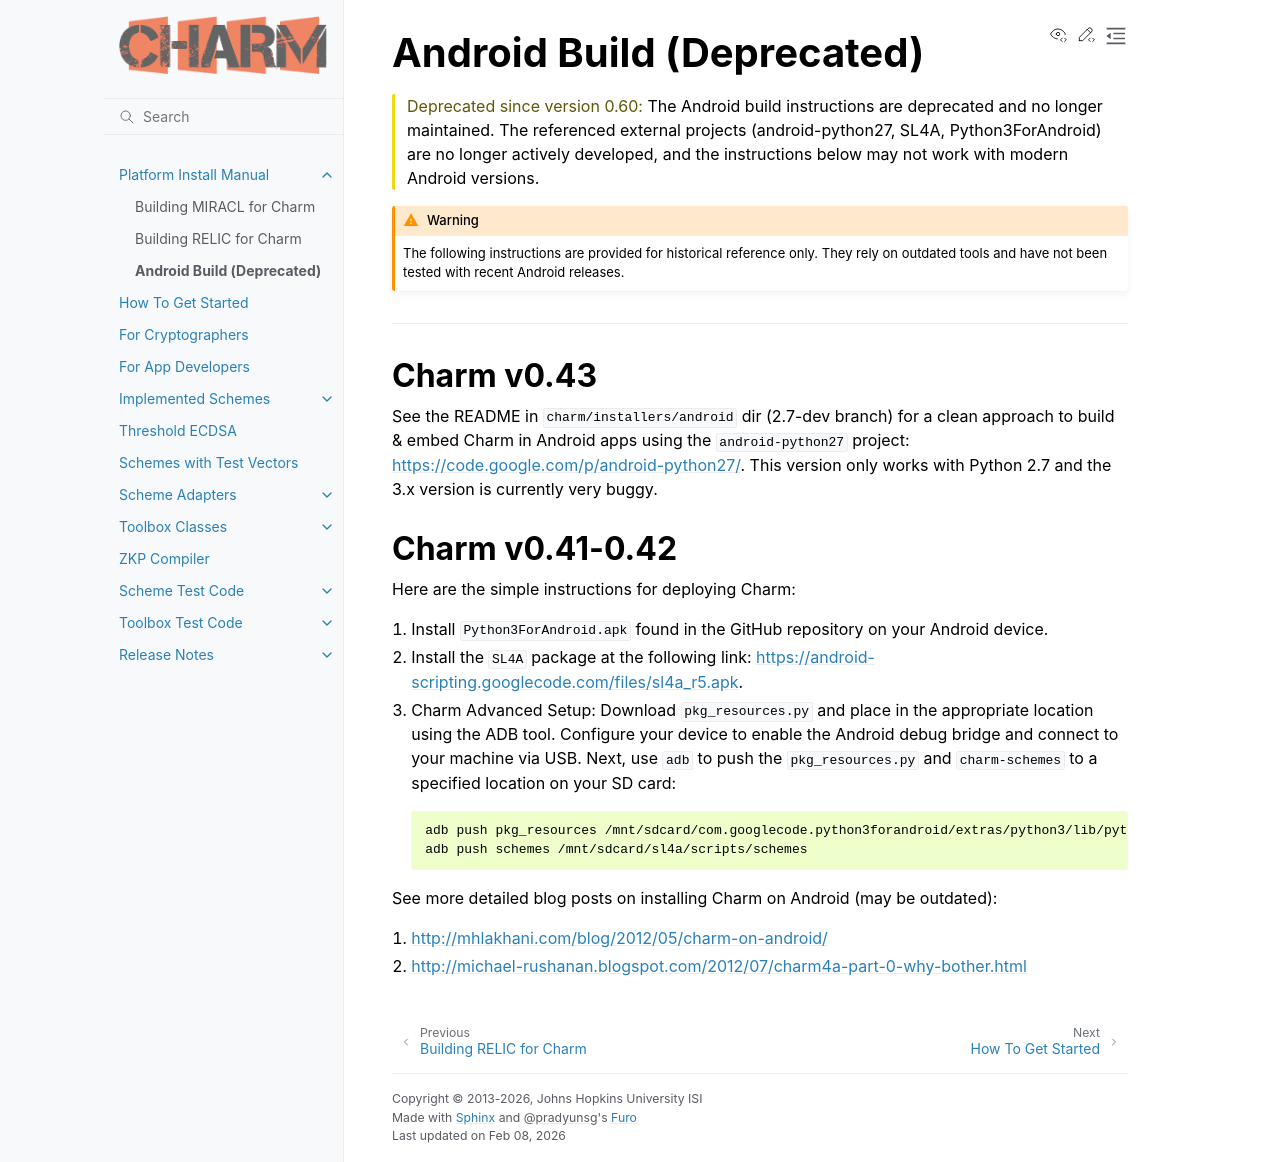

repository: JHUISI/charm · page: mobile.html · generator: sphinx

Android Build (Deprecated)
==========================

.. deprecated:: 0.60
   The Android build instructions are deprecated and no longer maintained.
   The referenced external projects (android-python27, SL4A, Python3ForAndroid)
   are no longer actively developed, and the instructions below may not work
   with modern Android versions.

.. warning::
   The following instructions are provided for historical reference only.
   They rely on outdated tools and have not been tested with recent Android releases.

----

Charm v0.43
^^^^^^^^^^^

See the README in ``charm/installers/android`` dir (2.7-dev branch) for a clean approach
to build & embed Charm in Android apps using the ``android-python27`` project:
https://code.google.com/p/android-python27/. This version only works with Python 2.7
and the 3.x version is currently very buggy.


Charm v0.41-0.42
^^^^^^^^^^^^^^^^

Here are the simple instructions for deploying Charm:

1. Install ``Python3ForAndroid.apk`` found in the GitHub repository on your Android device.

2. Install the ``SL4A`` package at the following link:
   https://android-scripting.googlecode.com/files/sl4a_r5.apk.

3. Charm Advanced Setup: Download ``pkg_resources.py`` and place in the appropriate
   location using the ADB tool. Configure your device to enable the Android debug bridge
   and connect to your machine via USB. Next, use ``adb`` to push the ``pkg_resources.py``
   and ``charm-schemes`` to a specified location on your SD card:

   .. code-block:: bash

      adb push pkg_resources /mnt/sdcard/com.googlecode.python3forandroid/extras/python3/lib/python3.2/site-packages
      adb push schemes /mnt/sdcard/sl4a/scripts/schemes

See more detailed blog posts on installing Charm on Android (may be outdated):

1. http://mhlakhani.com/blog/2012/05/charm-on-android/

2. http://michael-rushanan.blogspot.com/2012/07/charm4a-part-0-why-bother.html
